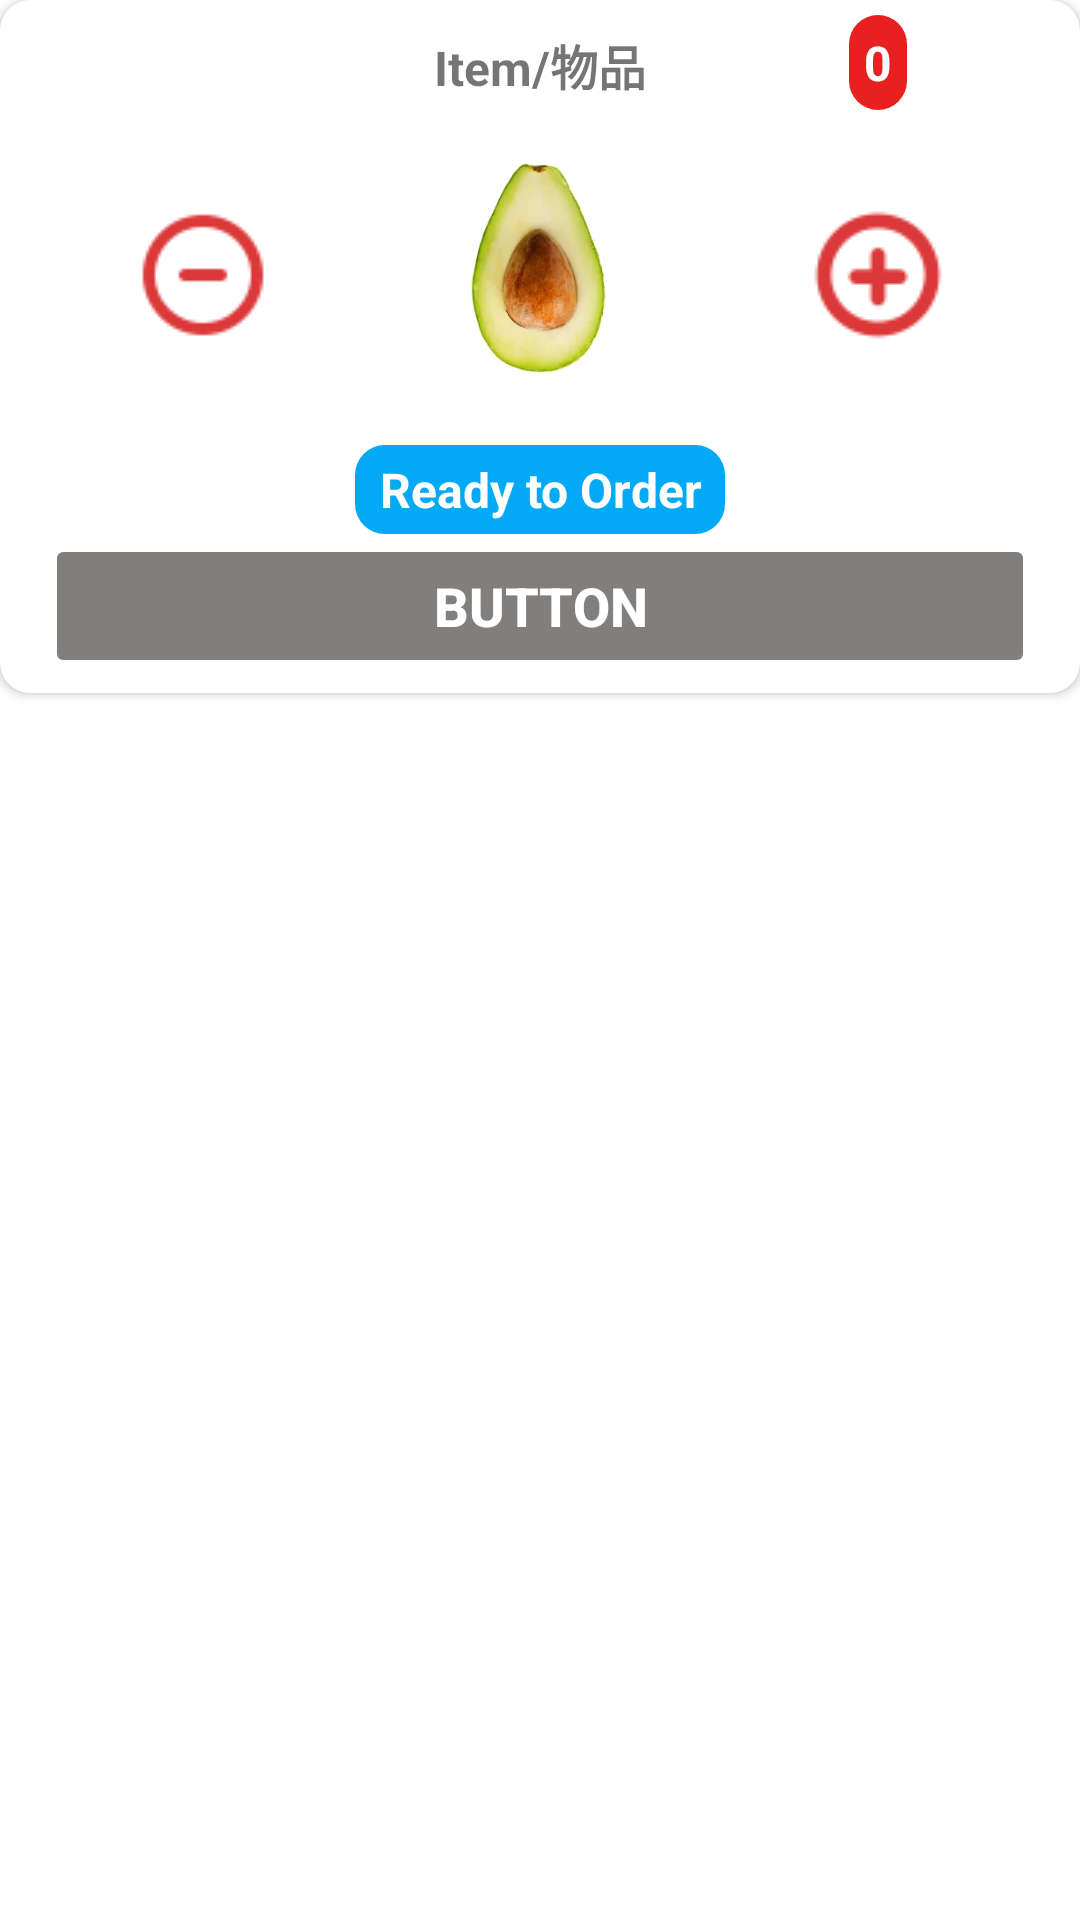

Here is an Android app screen rendered from its layout file. Give the layout XML and the strings, colors and styles it references.
<!-- AndroidManifest.xml: application theme Theme.OrderSystem -->
<!-- res/layout/item.xml -->
<?xml version="1.0" encoding="utf-8"?>
<androidx.constraintlayout.widget.ConstraintLayout xmlns:android="http://schemas.android.com/apk/res/android"
    xmlns:app="http://schemas.android.com/apk/res-auto"
    xmlns:tools="http://schemas.android.com/tools"
    android:layout_width="match_parent"
    android:layout_height="match_parent">

    <androidx.cardview.widget.CardView
        android:id="@+id/itemCardView"
        android:layout_width="match_parent"
        android:layout_height="wrap_content"
        app:cardCornerRadius="10dp"
        app:circularflow_defaultRadius="10dp"
        app:contentPadding="5dp"
        app:layout_constraintEnd_toEndOf="parent"
        app:layout_constraintStart_toStartOf="parent"
        app:layout_constraintTop_toTopOf="parent">

        <androidx.constraintlayout.widget.ConstraintLayout
            android:layout_width="match_parent"
            android:layout_height="wrap_content">

            <TextView
                android:id="@+id/itemTextView"
                android:layout_width="wrap_content"
                android:layout_height="wrap_content"
                android:padding="5dp"
                android:text="Item/物品"
                android:textAlignment="center"
                android:textSize="16sp"
                android:textStyle="bold"
                app:layout_constraintEnd_toEndOf="parent"
                app:layout_constraintStart_toStartOf="parent"
                app:layout_constraintTop_toTopOf="parent" />

            <TextView
                android:id="@+id/itemLeftTextView"
                android:layout_width="wrap_content"
                android:layout_height="wrap_content"
                android:background="@drawable/rounded_corners"
                android:backgroundTint="#E82020"
                android:padding="5dp"
                android:text="0"
                android:textAlignment="center"
                android:textColor="#FFFFFF"
                android:textSize="16sp"
                android:textStyle="bold"
                app:layout_constraintEnd_toEndOf="parent"
                app:layout_constraintStart_toEndOf="@+id/itemImageView"
                app:layout_constraintTop_toTopOf="parent" />

            <ImageView
                android:id="@+id/itemImageView"
                android:layout_width="100dp"
                android:layout_height="100dp"
                app:layout_constraintEnd_toEndOf="parent"
                app:layout_constraintStart_toStartOf="parent"
                app:layout_constraintTop_toBottomOf="@+id/itemTextView"
                app:srcCompat="@drawable/avo" />

            <TextView
                android:id="@+id/statusTextView"
                android:layout_width="wrap_content"
                android:layout_height="wrap_content"
                android:layout_margin="10dp"
                android:background="@drawable/rounded_corners"
                android:paddingStart="8dp"
                android:paddingTop="4dp"
                android:paddingEnd="8dp"
                android:paddingBottom="4dp"
                android:text="@string/status"
                android:textAlignment="center"
                android:textColor="#FFFFFF"
                android:textSize="16sp"
                android:textStyle="bold"
                app:layout_constraintEnd_toEndOf="parent"
                app:layout_constraintStart_toStartOf="parent"
                app:layout_constraintTop_toBottomOf="@+id/itemImageView" />

            <Button
                android:id="@+id/actionButton"
                android:layout_width="0dp"
                android:layout_height="wrap_content"
                android:layout_marginStart="10dp"
                android:layout_marginEnd="10dp"
                android:backgroundTint="#807f7e"
                android:enabled="false"
                android:padding="10dp"
                android:text="Button"
                android:textColor="#FFFFFF"
                android:textSize="18sp"
                android:textStyle="bold"
                app:cornerRadius="10dp"
                app:layout_constraintEnd_toEndOf="parent"
                app:layout_constraintStart_toStartOf="parent"
                app:layout_constraintTop_toBottomOf="@+id/statusTextView" />

            <ImageButton
                android:id="@+id/minusImageButton"
                android:layout_width="wrap_content"
                android:layout_height="wrap_content"
                android:background="#FFFFFF"
                app:layout_constraintBottom_toBottomOf="@+id/statusTextView"
                app:layout_constraintEnd_toStartOf="@+id/itemImageView"
                app:layout_constraintStart_toStartOf="parent"
                app:layout_constraintTop_toTopOf="parent"
                app:srcCompat="@drawable/minus_icon" />

            <ImageButton
                android:id="@+id/plusImageButton"
                android:layout_width="wrap_content"
                android:layout_height="wrap_content"
                android:background="#FFFFFF"
                app:layout_constraintBottom_toBottomOf="@+id/statusTextView"
                app:layout_constraintEnd_toEndOf="parent"
                app:layout_constraintStart_toEndOf="@+id/itemImageView"
                app:layout_constraintTop_toTopOf="parent"
                app:srcCompat="@drawable/plus_icon" />

        </androidx.constraintlayout.widget.ConstraintLayout>

    </androidx.cardview.widget.CardView>

</androidx.constraintlayout.widget.ConstraintLayout>
<!-- resources referenced by this layout -->
<resources>
  <!-- drawable avo: png bitmap (drawable, 46729 bytes) -->
  <!-- drawable minus_icon: png bitmap (drawable, 1035 bytes) -->
  <!-- drawable plus_icon: png bitmap (drawable, 1176 bytes) -->
  <!-- drawable rounded_corners (drawable) -->
  <?xml version="1.0" encoding="utf-8"?>
  <shape xmlns:android="http://schemas.android.com/apk/res/android"
      android:shape="rectangle">
      <corners android:radius="10dp"/>
      <solid android:color="#03A9F4"/>
  </shape>
  <string name="status">Ready to Order</string>
  <style name="Theme.OrderSystem" parent="Theme.MaterialComponents.DayNight.DarkActionBar">
          
          <item name="colorPrimary">@color/purple_500</item>
          <item name="colorPrimaryVariant">@color/purple_700</item>
          <item name="colorOnPrimary">@color/white</item>
          
          <item name="colorSecondary">@color/teal_200</item>
          <item name="colorSecondaryVariant">@color/teal_700</item>
          <item name="colorOnSecondary">@color/black</item>
          
          <item name="android:statusBarColor">@color/app_color</item>
          
      </style>
  <color name="purple_500">#FF6200EE</color>
  <color name="purple_700">#FF3700B3</color>
  <color name="white">#FFFFFFFF</color>
  <color name="teal_200">#FF03DAC5</color>
  <color name="teal_700">#FF018786</color>
  <color name="black">#FF000000</color>
  <color name="app_color">#32787205</color>
</resources>
